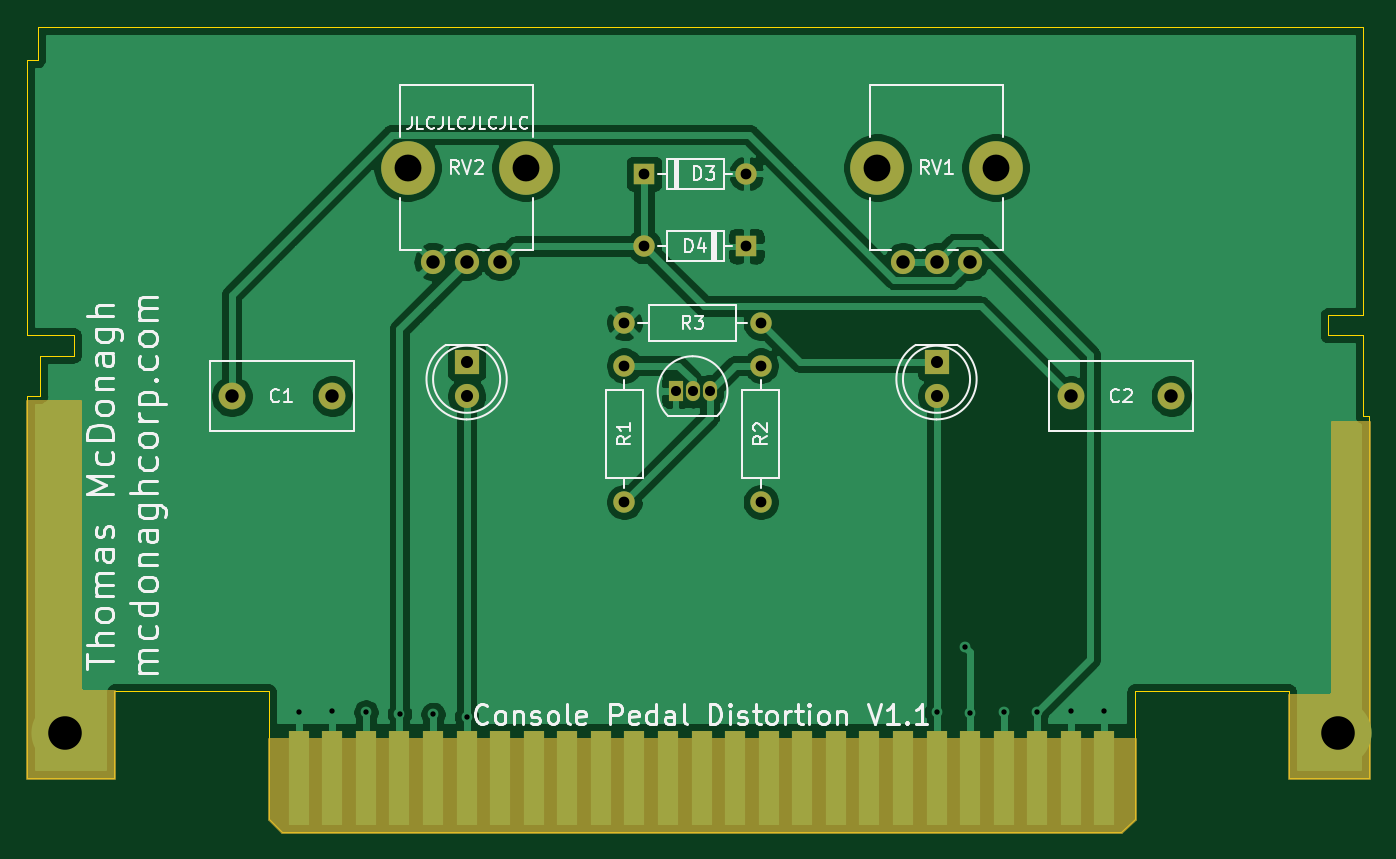
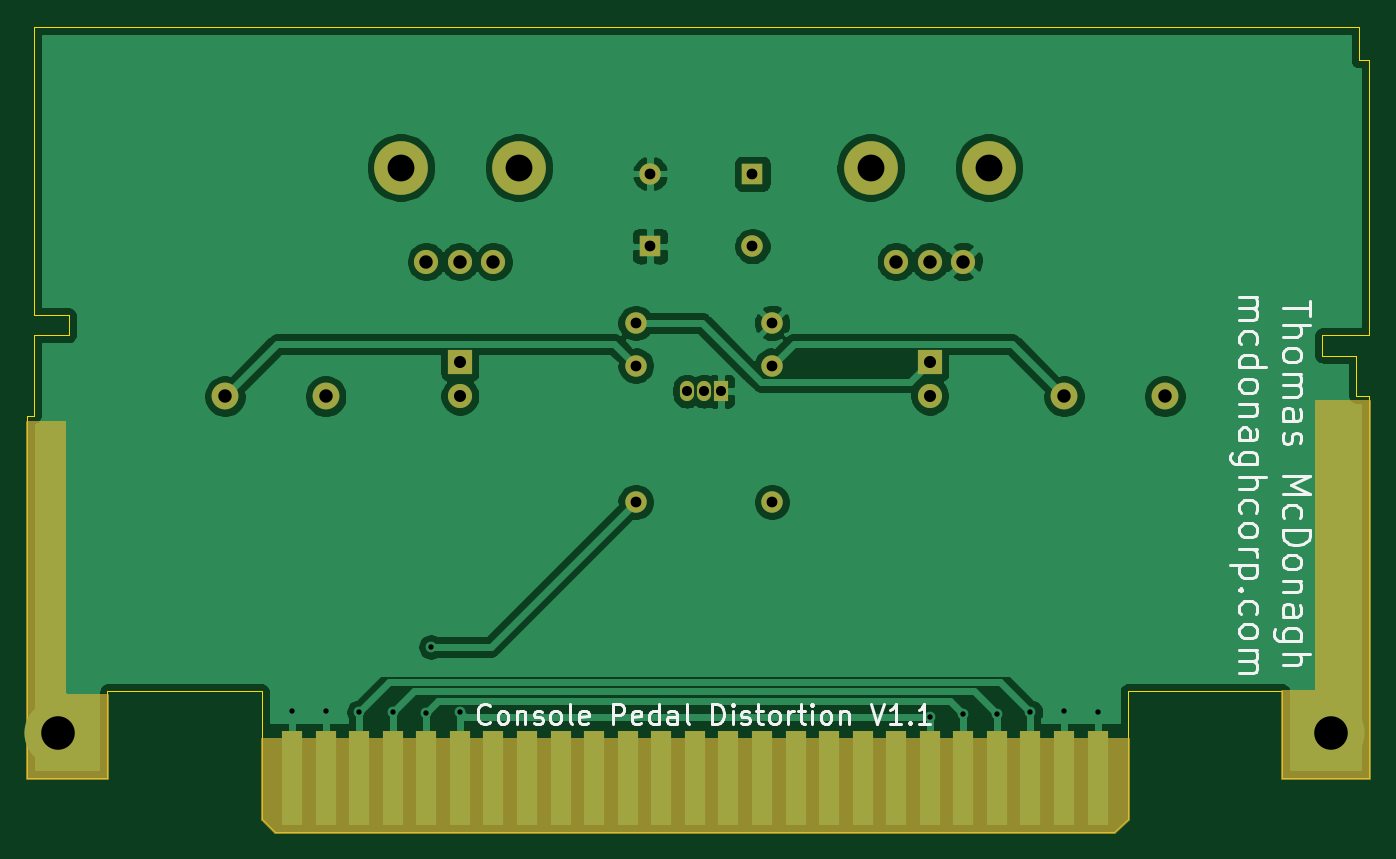
Circuit board: 11 layer files. Board 100.0 x 60.0 mm.
- bottom_copper: ConsolePedalDistortion-B_Cu.gbr (70117 bytes)
- bottom_mask: ConsolePedalDistortion-B_Mask.gbr (4785 bytes)
- paste: ConsolePedalDistortion-B_Paste.gbr (509 bytes)
- bottom_silk: ConsolePedalDistortion-B_SilkS.gbr (17506 bytes)
- outline: ConsolePedalDistortion-Edge_Cuts.gbr (1945 bytes)
- top_copper: ConsolePedalDistortion-F_Cu.gbr (68193 bytes)
- top_mask: ConsolePedalDistortion-F_Mask.gbr (4785 bytes)
- paste: ConsolePedalDistortion-F_Paste.gbr (509 bytes)
- top_silk: ConsolePedalDistortion-F_SilkS.gbr (29742 bytes)
- drill: ConsolePedalDistortion-NPTH.drl (346 bytes)
- drill: ConsolePedalDistortion-PTH.drl (962 bytes)

=== bottom_copper: ConsolePedalDistortion-B_Cu.gbr (70117 bytes, source omitted) ===
=== bottom_mask: ConsolePedalDistortion-B_Mask.gbr ===
G04 #@! TF.GenerationSoftware,KiCad,Pcbnew,(5.1.7)-1*
G04 #@! TF.CreationDate,2021-02-06T11:06:05-06:00*
G04 #@! TF.ProjectId,ConsolePedalDistortion,436f6e73-6f6c-4655-9065-64616c446973,rev?*
G04 #@! TF.SameCoordinates,Original*
G04 #@! TF.FileFunction,Soldermask,Bot*
G04 #@! TF.FilePolarity,Negative*
%FSLAX46Y46*%
G04 Gerber Fmt 4.6, Leading zero omitted, Abs format (unit mm)*
G04 Created by KiCad (PCBNEW (5.1.7)-1) date 2021-02-06 11:06:05*
%MOMM*%
%LPD*%
G01*
G04 APERTURE LIST*
%ADD10C,1.600000*%
%ADD11O,1.600000X1.600000*%
%ADD12R,1.800000X1.800000*%
%ADD13C,1.800000*%
%ADD14R,1.500000X7.000000*%
%ADD15C,4.000000*%
%ADD16C,5.000000*%
%ADD17C,2.000000*%
%ADD18R,1.600000X1.600000*%
%ADD19O,1.050000X1.500000*%
%ADD20R,1.050000X1.500000*%
%ADD21C,0.254000*%
%ADD22C,0.100000*%
G04 APERTURE END LIST*
D10*
G04 #@! TO.C,R3*
X127000000Y-92075000D03*
D11*
X137160000Y-92075000D03*
G04 #@! TD*
D12*
G04 #@! TO.C,D1*
X115250000Y-95000000D03*
D13*
X115250000Y-97540000D03*
G04 #@! TD*
G04 #@! TO.C,D2*
X150250000Y-97540000D03*
D12*
X150250000Y-95000000D03*
G04 #@! TD*
D14*
G04 #@! TO.C,J1*
X102750000Y-126000000D03*
X105250000Y-126000000D03*
X107750000Y-126000000D03*
X110250000Y-126000000D03*
X112750000Y-126000000D03*
X115250000Y-126000000D03*
X117750000Y-126000000D03*
X120250000Y-126000000D03*
X122750000Y-126000000D03*
X125250000Y-126000000D03*
X127750000Y-126000000D03*
X130250000Y-126000000D03*
X132750000Y-126000000D03*
X135250000Y-126000000D03*
X137750000Y-126000000D03*
X140250000Y-126000000D03*
X142750000Y-126000000D03*
X145250000Y-126000000D03*
X147750000Y-126000000D03*
X150250000Y-126000000D03*
X152750000Y-126000000D03*
X155250000Y-126000000D03*
X157750000Y-126000000D03*
X160250000Y-126000000D03*
X162750000Y-126000000D03*
G04 #@! TD*
D15*
G04 #@! TO.C,RV1*
X154650000Y-80500000D03*
X145850000Y-80500000D03*
D13*
X152750000Y-87500000D03*
X150250000Y-87500000D03*
X147750000Y-87500000D03*
G04 #@! TD*
G04 #@! TO.C,RV2*
X112750000Y-87500000D03*
X115250000Y-87500000D03*
X117750000Y-87500000D03*
D15*
X110850000Y-80500000D03*
X119650000Y-80500000D03*
G04 #@! TD*
D16*
G04 #@! TO.C,H1*
X85350000Y-122600000D03*
G04 #@! TD*
G04 #@! TO.C,H2*
X180150000Y-122600000D03*
G04 #@! TD*
D17*
G04 #@! TO.C,C1*
X105250000Y-97540000D03*
X97750000Y-97540000D03*
G04 #@! TD*
G04 #@! TO.C,C2*
X167750000Y-97540000D03*
X160250000Y-97540000D03*
G04 #@! TD*
D18*
G04 #@! TO.C,D3*
X128460500Y-80962500D03*
D11*
X136080500Y-80962500D03*
G04 #@! TD*
G04 #@! TO.C,D4*
X128460500Y-86360000D03*
D18*
X136080500Y-86360000D03*
G04 #@! TD*
D19*
G04 #@! TO.C,Q1*
X132080000Y-97155000D03*
X133350000Y-97155000D03*
D20*
X130810000Y-97155000D03*
G04 #@! TD*
D10*
G04 #@! TO.C,R1*
X127000000Y-95250000D03*
D11*
X127000000Y-105410000D03*
G04 #@! TD*
G04 #@! TO.C,R2*
X137160000Y-95250000D03*
D10*
X137160000Y-105410000D03*
G04 #@! TD*
D21*
X165000000Y-129000000D02*
X164000000Y-130000000D01*
X101500000Y-130000000D01*
X100500000Y-129000000D01*
X100500000Y-123063000D01*
X165000000Y-123063000D01*
X165000000Y-129000000D01*
D22*
G36*
X165000000Y-129000000D02*
G01*
X164000000Y-130000000D01*
X101500000Y-130000000D01*
X100500000Y-129000000D01*
X100500000Y-123063000D01*
X165000000Y-123063000D01*
X165000000Y-129000000D01*
G37*
D21*
X86487000Y-119380000D02*
X86489440Y-119404776D01*
X86496667Y-119428601D01*
X86508403Y-119450557D01*
X86524197Y-119469803D01*
X86543443Y-119485597D01*
X86565399Y-119497333D01*
X86589224Y-119504560D01*
X86614000Y-119507000D01*
X89000000Y-119507000D01*
X89000000Y-126000000D01*
X82500000Y-126000000D01*
X82500000Y-97917000D01*
X86487000Y-97917000D01*
X86487000Y-119380000D01*
D22*
G36*
X86487000Y-119380000D02*
G01*
X86489440Y-119404776D01*
X86496667Y-119428601D01*
X86508403Y-119450557D01*
X86524197Y-119469803D01*
X86543443Y-119485597D01*
X86565399Y-119497333D01*
X86589224Y-119504560D01*
X86614000Y-119507000D01*
X89000000Y-119507000D01*
X89000000Y-126000000D01*
X82500000Y-126000000D01*
X82500000Y-97917000D01*
X86487000Y-97917000D01*
X86487000Y-119380000D01*
G37*
D21*
X182499000Y-126000000D02*
X176500000Y-126000000D01*
X176500000Y-119761000D01*
X179578000Y-119761000D01*
X179602776Y-119758560D01*
X179626601Y-119751333D01*
X179648557Y-119739597D01*
X179667803Y-119723803D01*
X179683597Y-119704557D01*
X179695333Y-119682601D01*
X179702560Y-119658776D01*
X179705000Y-119634000D01*
X179705000Y-99441000D01*
X182499000Y-99441000D01*
X182499000Y-126000000D01*
D22*
G36*
X182499000Y-126000000D02*
G01*
X176500000Y-126000000D01*
X176500000Y-119761000D01*
X179578000Y-119761000D01*
X179602776Y-119758560D01*
X179626601Y-119751333D01*
X179648557Y-119739597D01*
X179667803Y-119723803D01*
X179683597Y-119704557D01*
X179695333Y-119682601D01*
X179702560Y-119658776D01*
X179705000Y-119634000D01*
X179705000Y-99441000D01*
X182499000Y-99441000D01*
X182499000Y-126000000D01*
G37*
M02*

=== paste: ConsolePedalDistortion-B_Paste.gbr ===
G04 #@! TF.GenerationSoftware,KiCad,Pcbnew,(5.1.7)-1*
G04 #@! TF.CreationDate,2021-02-06T11:06:05-06:00*
G04 #@! TF.ProjectId,ConsolePedalDistortion,436f6e73-6f6c-4655-9065-64616c446973,rev?*
G04 #@! TF.SameCoordinates,Original*
G04 #@! TF.FileFunction,Paste,Bot*
G04 #@! TF.FilePolarity,Positive*
%FSLAX46Y46*%
G04 Gerber Fmt 4.6, Leading zero omitted, Abs format (unit mm)*
G04 Created by KiCad (PCBNEW (5.1.7)-1) date 2021-02-06 11:06:05*
%MOMM*%
%LPD*%
G01*
G04 APERTURE LIST*
G04 APERTURE END LIST*
M02*

=== bottom_silk: ConsolePedalDistortion-B_SilkS.gbr (17506 bytes, source omitted) ===
=== outline: ConsolePedalDistortion-Edge_Cuts.gbr ===
G04 #@! TF.GenerationSoftware,KiCad,Pcbnew,(5.1.7)-1*
G04 #@! TF.CreationDate,2021-02-06T11:06:05-06:00*
G04 #@! TF.ProjectId,ConsolePedalDistortion,436f6e73-6f6c-4655-9065-64616c446973,rev?*
G04 #@! TF.SameCoordinates,Original*
G04 #@! TF.FileFunction,Profile,NP*
%FSLAX46Y46*%
G04 Gerber Fmt 4.6, Leading zero omitted, Abs format (unit mm)*
G04 Created by KiCad (PCBNEW (5.1.7)-1) date 2021-02-06 11:06:05*
%MOMM*%
%LPD*%
G01*
G04 APERTURE LIST*
G04 #@! TA.AperFunction,Profile*
%ADD10C,0.100000*%
G04 #@! TD*
G04 APERTURE END LIST*
D10*
X182000000Y-70000000D02*
X83300000Y-70000000D01*
X182000000Y-70000000D02*
X182000000Y-91500000D01*
X182000000Y-91500000D02*
X179400000Y-91500000D01*
X179400000Y-93000000D02*
X179400000Y-91500000D01*
X182000000Y-93000000D02*
X179400000Y-93000000D01*
X83300000Y-72500000D02*
X83300000Y-70000000D01*
X82500000Y-72500000D02*
X83300000Y-72500000D01*
X82500000Y-93000000D02*
X82500000Y-72500000D01*
X86000000Y-93000000D02*
X82500000Y-93000000D01*
X182000000Y-93000000D02*
X182000000Y-99000000D01*
X182500000Y-99000000D02*
X182000000Y-99000000D01*
X182500000Y-126000000D02*
X182500000Y-99000000D01*
X182500000Y-126000000D02*
X176500000Y-126000000D01*
X176500000Y-119500000D02*
X176500000Y-126000000D01*
X176500000Y-119500000D02*
X165000000Y-119500000D01*
X165000000Y-129000000D02*
X165000000Y-119500000D01*
X165000000Y-129000000D02*
X164000000Y-130000000D01*
X86000000Y-94500000D02*
X86000000Y-93000000D01*
X83500000Y-94500000D02*
X86000000Y-94500000D01*
X83500000Y-97500000D02*
X83500000Y-94500000D01*
X82500000Y-97500000D02*
X83500000Y-97500000D01*
X82500000Y-126000000D02*
X82500000Y-97500000D01*
X89000000Y-126000000D02*
X82500000Y-126000000D01*
X89000000Y-119500000D02*
X89000000Y-126000000D01*
X100500000Y-119500000D02*
X89000000Y-119500000D01*
X100500000Y-129000000D02*
X100500000Y-119500000D01*
X100500000Y-129000000D02*
X101500000Y-130000000D01*
X164000000Y-130000000D02*
X101500000Y-130000000D01*
M02*

=== top_copper: ConsolePedalDistortion-F_Cu.gbr (68193 bytes, source omitted) ===
=== top_mask: ConsolePedalDistortion-F_Mask.gbr ===
G04 #@! TF.GenerationSoftware,KiCad,Pcbnew,(5.1.7)-1*
G04 #@! TF.CreationDate,2021-02-06T11:06:05-06:00*
G04 #@! TF.ProjectId,ConsolePedalDistortion,436f6e73-6f6c-4655-9065-64616c446973,rev?*
G04 #@! TF.SameCoordinates,Original*
G04 #@! TF.FileFunction,Soldermask,Top*
G04 #@! TF.FilePolarity,Negative*
%FSLAX46Y46*%
G04 Gerber Fmt 4.6, Leading zero omitted, Abs format (unit mm)*
G04 Created by KiCad (PCBNEW (5.1.7)-1) date 2021-02-06 11:06:05*
%MOMM*%
%LPD*%
G01*
G04 APERTURE LIST*
%ADD10C,1.600000*%
%ADD11O,1.600000X1.600000*%
%ADD12R,1.800000X1.800000*%
%ADD13C,1.800000*%
%ADD14R,1.500000X7.000000*%
%ADD15C,4.000000*%
%ADD16C,5.000000*%
%ADD17C,2.000000*%
%ADD18R,1.600000X1.600000*%
%ADD19O,1.050000X1.500000*%
%ADD20R,1.050000X1.500000*%
%ADD21C,0.254000*%
%ADD22C,0.100000*%
G04 APERTURE END LIST*
D10*
G04 #@! TO.C,R3*
X127000000Y-92075000D03*
D11*
X137160000Y-92075000D03*
G04 #@! TD*
D12*
G04 #@! TO.C,D1*
X115250000Y-95000000D03*
D13*
X115250000Y-97540000D03*
G04 #@! TD*
G04 #@! TO.C,D2*
X150250000Y-97540000D03*
D12*
X150250000Y-95000000D03*
G04 #@! TD*
D14*
G04 #@! TO.C,J1*
X102750000Y-126000000D03*
X105250000Y-126000000D03*
X107750000Y-126000000D03*
X110250000Y-126000000D03*
X112750000Y-126000000D03*
X115250000Y-126000000D03*
X117750000Y-126000000D03*
X120250000Y-126000000D03*
X122750000Y-126000000D03*
X125250000Y-126000000D03*
X127750000Y-126000000D03*
X130250000Y-126000000D03*
X132750000Y-126000000D03*
X135250000Y-126000000D03*
X137750000Y-126000000D03*
X140250000Y-126000000D03*
X142750000Y-126000000D03*
X145250000Y-126000000D03*
X147750000Y-126000000D03*
X150250000Y-126000000D03*
X152750000Y-126000000D03*
X155250000Y-126000000D03*
X157750000Y-126000000D03*
X160250000Y-126000000D03*
X162750000Y-126000000D03*
G04 #@! TD*
D15*
G04 #@! TO.C,RV1*
X154650000Y-80500000D03*
X145850000Y-80500000D03*
D13*
X152750000Y-87500000D03*
X150250000Y-87500000D03*
X147750000Y-87500000D03*
G04 #@! TD*
G04 #@! TO.C,RV2*
X112750000Y-87500000D03*
X115250000Y-87500000D03*
X117750000Y-87500000D03*
D15*
X110850000Y-80500000D03*
X119650000Y-80500000D03*
G04 #@! TD*
D16*
G04 #@! TO.C,H1*
X85350000Y-122600000D03*
G04 #@! TD*
G04 #@! TO.C,H2*
X180150000Y-122600000D03*
G04 #@! TD*
D17*
G04 #@! TO.C,C1*
X105250000Y-97540000D03*
X97750000Y-97540000D03*
G04 #@! TD*
G04 #@! TO.C,C2*
X167750000Y-97540000D03*
X160250000Y-97540000D03*
G04 #@! TD*
D18*
G04 #@! TO.C,D3*
X128460500Y-80962500D03*
D11*
X136080500Y-80962500D03*
G04 #@! TD*
G04 #@! TO.C,D4*
X128460500Y-86360000D03*
D18*
X136080500Y-86360000D03*
G04 #@! TD*
D19*
G04 #@! TO.C,Q1*
X132080000Y-97155000D03*
X133350000Y-97155000D03*
D20*
X130810000Y-97155000D03*
G04 #@! TD*
D10*
G04 #@! TO.C,R1*
X127000000Y-95250000D03*
D11*
X127000000Y-105410000D03*
G04 #@! TD*
G04 #@! TO.C,R2*
X137160000Y-95250000D03*
D10*
X137160000Y-105410000D03*
G04 #@! TD*
D21*
X165000000Y-129000000D02*
X164000000Y-130000000D01*
X101500000Y-130000000D01*
X100500000Y-129000000D01*
X100500000Y-123063000D01*
X165000000Y-123063000D01*
X165000000Y-129000000D01*
D22*
G36*
X165000000Y-129000000D02*
G01*
X164000000Y-130000000D01*
X101500000Y-130000000D01*
X100500000Y-129000000D01*
X100500000Y-123063000D01*
X165000000Y-123063000D01*
X165000000Y-129000000D01*
G37*
D21*
X86487000Y-119380000D02*
X86489440Y-119404776D01*
X86496667Y-119428601D01*
X86508403Y-119450557D01*
X86524197Y-119469803D01*
X86543443Y-119485597D01*
X86565399Y-119497333D01*
X86589224Y-119504560D01*
X86614000Y-119507000D01*
X89000000Y-119507000D01*
X89000000Y-126000000D01*
X82500000Y-126000000D01*
X82500000Y-97917000D01*
X86487000Y-97917000D01*
X86487000Y-119380000D01*
D22*
G36*
X86487000Y-119380000D02*
G01*
X86489440Y-119404776D01*
X86496667Y-119428601D01*
X86508403Y-119450557D01*
X86524197Y-119469803D01*
X86543443Y-119485597D01*
X86565399Y-119497333D01*
X86589224Y-119504560D01*
X86614000Y-119507000D01*
X89000000Y-119507000D01*
X89000000Y-126000000D01*
X82500000Y-126000000D01*
X82500000Y-97917000D01*
X86487000Y-97917000D01*
X86487000Y-119380000D01*
G37*
D21*
X182499000Y-126000000D02*
X176500000Y-126000000D01*
X176500000Y-119761000D01*
X179578000Y-119761000D01*
X179602776Y-119758560D01*
X179626601Y-119751333D01*
X179648557Y-119739597D01*
X179667803Y-119723803D01*
X179683597Y-119704557D01*
X179695333Y-119682601D01*
X179702560Y-119658776D01*
X179705000Y-119634000D01*
X179705000Y-99441000D01*
X182499000Y-99441000D01*
X182499000Y-126000000D01*
D22*
G36*
X182499000Y-126000000D02*
G01*
X176500000Y-126000000D01*
X176500000Y-119761000D01*
X179578000Y-119761000D01*
X179602776Y-119758560D01*
X179626601Y-119751333D01*
X179648557Y-119739597D01*
X179667803Y-119723803D01*
X179683597Y-119704557D01*
X179695333Y-119682601D01*
X179702560Y-119658776D01*
X179705000Y-119634000D01*
X179705000Y-99441000D01*
X182499000Y-99441000D01*
X182499000Y-126000000D01*
G37*
M02*

=== paste: ConsolePedalDistortion-F_Paste.gbr ===
G04 #@! TF.GenerationSoftware,KiCad,Pcbnew,(5.1.7)-1*
G04 #@! TF.CreationDate,2021-02-06T11:06:05-06:00*
G04 #@! TF.ProjectId,ConsolePedalDistortion,436f6e73-6f6c-4655-9065-64616c446973,rev?*
G04 #@! TF.SameCoordinates,Original*
G04 #@! TF.FileFunction,Paste,Top*
G04 #@! TF.FilePolarity,Positive*
%FSLAX46Y46*%
G04 Gerber Fmt 4.6, Leading zero omitted, Abs format (unit mm)*
G04 Created by KiCad (PCBNEW (5.1.7)-1) date 2021-02-06 11:06:05*
%MOMM*%
%LPD*%
G01*
G04 APERTURE LIST*
G04 APERTURE END LIST*
M02*

=== top_silk: ConsolePedalDistortion-F_SilkS.gbr (29742 bytes, source omitted) ===
=== drill: ConsolePedalDistortion-NPTH.drl ===
M48
; DRILL file {KiCad (5.1.7)-1} date 02/06/21 11:06:07
; FORMAT={-:-/ absolute / inch / decimal}
; #@! TF.CreationDate,2021-02-06T11:06:07-06:00
; #@! TF.GenerationSoftware,Kicad,Pcbnew,(5.1.7)-1
; #@! TF.FileFunction,NonPlated,1,2,NPTH
FMAT,2
INCH
T1C0.0787
%
G90
G05
T1
X5.7421Y-3.1693
X6.0886Y-3.1693
X4.3642Y-3.1693
X4.7106Y-3.1693
T0
M30

=== drill: ConsolePedalDistortion-PTH.drl ===
M48
; DRILL file {KiCad (5.1.7)-1} date 02/06/21 11:06:07
; FORMAT={-:-/ absolute / inch / decimal}
; #@! TF.CreationDate,2021-02-06T11:06:07-06:00
; #@! TF.GenerationSoftware,Kicad,Pcbnew,(5.1.7)-1
; #@! TF.FileFunction,Plated,1,2,PTH
FMAT,2
INCH
T1C0.0157
T2C0.0295
T3C0.0315
T4C0.0354
T5C0.0394
T6C0.0984
%
G90
G05
T1
X4.0453Y-4.7653
X4.1437Y-4.763
X4.2421Y-4.7664
X4.3406Y-4.7715
X4.439Y-4.773
X4.5374Y-4.7817
X5.9154Y-4.7667
X6.0Y-4.575
X6.0138Y-4.768
X6.1122Y-4.7665
X6.2106Y-4.7664
X6.3091Y-4.7633
X6.4075Y-4.7625
T2
X5.15Y-3.825
X5.2Y-3.825
X5.25Y-3.825
T3
X5.0Y-3.625
X5.4Y-3.625
X5.4Y-3.75
X5.4Y-4.15
X5.0Y-3.75
X5.0Y-4.15
X5.0575Y-3.4
X5.3575Y-3.4
X5.0575Y-3.1875
X5.3575Y-3.1875
T4
X4.5374Y-3.7402
X4.5374Y-3.8402
X5.9154Y-3.7402
X5.9154Y-3.8402
T5
X6.3091Y-3.8402
X6.6043Y-3.8402
X5.8169Y-3.4449
X5.9154Y-3.4449
X6.0138Y-3.4449
X3.8484Y-3.8402
X4.1437Y-3.8402
X4.439Y-3.4449
X4.5374Y-3.4449
X4.6358Y-3.4449
T6
X3.3602Y-4.8268
X7.0925Y-4.8268
T0
M30
